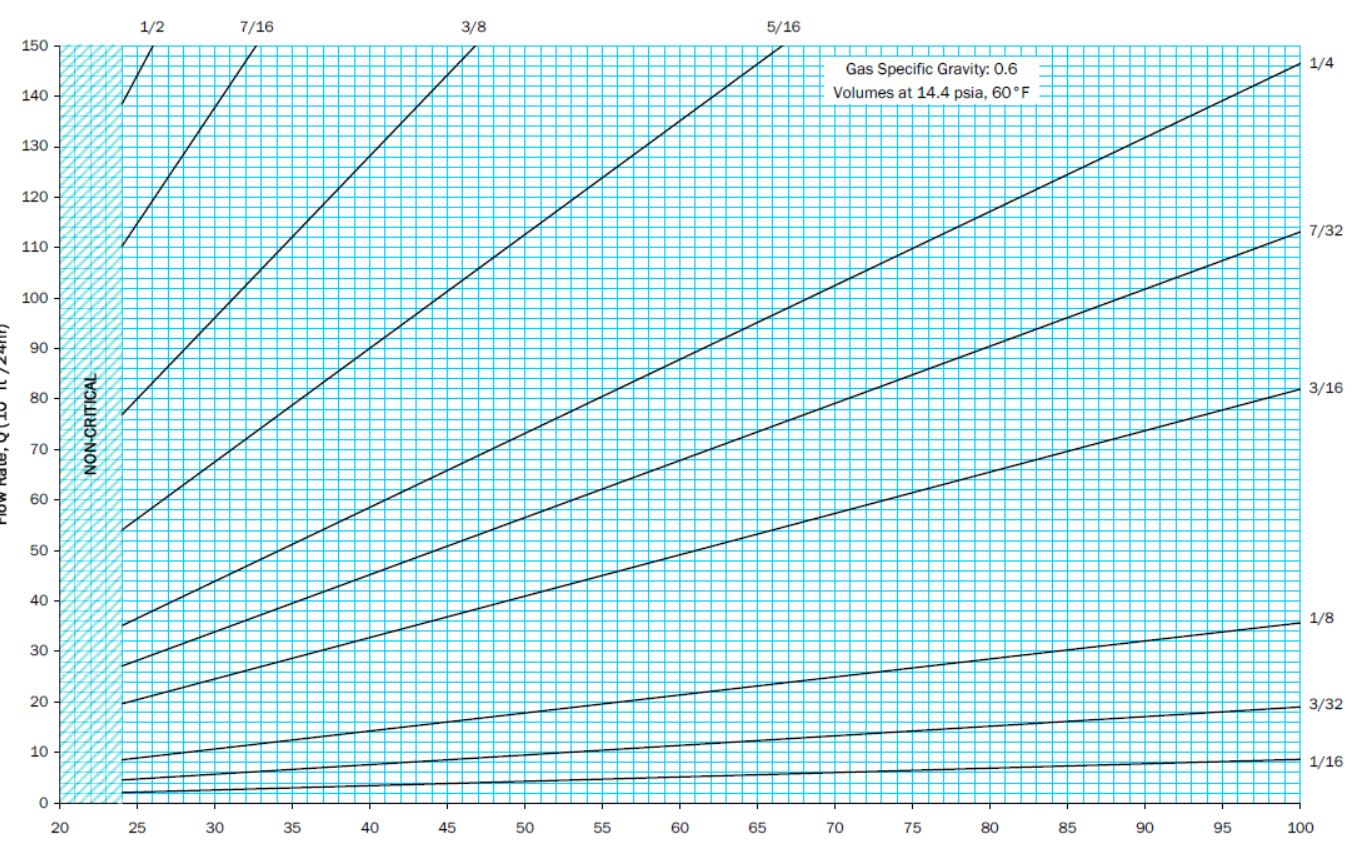

The table this chart was drawn from, first rows:
x, y
24.26, 35.68
26.2, 38.65
28.76, 42.16
30.97, 45.95
31.94, 47.03
33.79, 49.73
35.02, 51.62
36.52, 53.78
37.67, 55.14
39.16, 57.3
40.31, 59.19
41.81, 61.08
43.13, 62.97
43.75, 64.05
44.72, 65.41
46.48, 68.11
48.16, 70.81
49.3, 72.16
50.01, 73.24
51.07, 74.86
51.86, 75.95
52.74, 77.3
53.98, 78.65
55.39, 80.81
56.97, 83.78
58.39, 85.95
59.35, 87.03
60.24, 88.11
62.09, 91.08
63.85, 93.78
65.35, 95.95
68.44, 100
70.11, 102.4
71.35, 104.9
71.96, 105.7
72.93, 107
75.05, 110
75.75, 110.8
76.64, 112.2
77.52, 113.8
78.4, 115.1
79.28, 115.9
81.57, 119.7
82.54, 120.8
83.87, 123.5
85.1, 124.9
86.42, 126.8
87.57, 128.1
88.36, 129.5
89.95, 131.9
91.27, 133.8
94.09, 137.8
95.24, 139.7
96.65, 141.6
99.12, 144.9
99.56, 145.7
